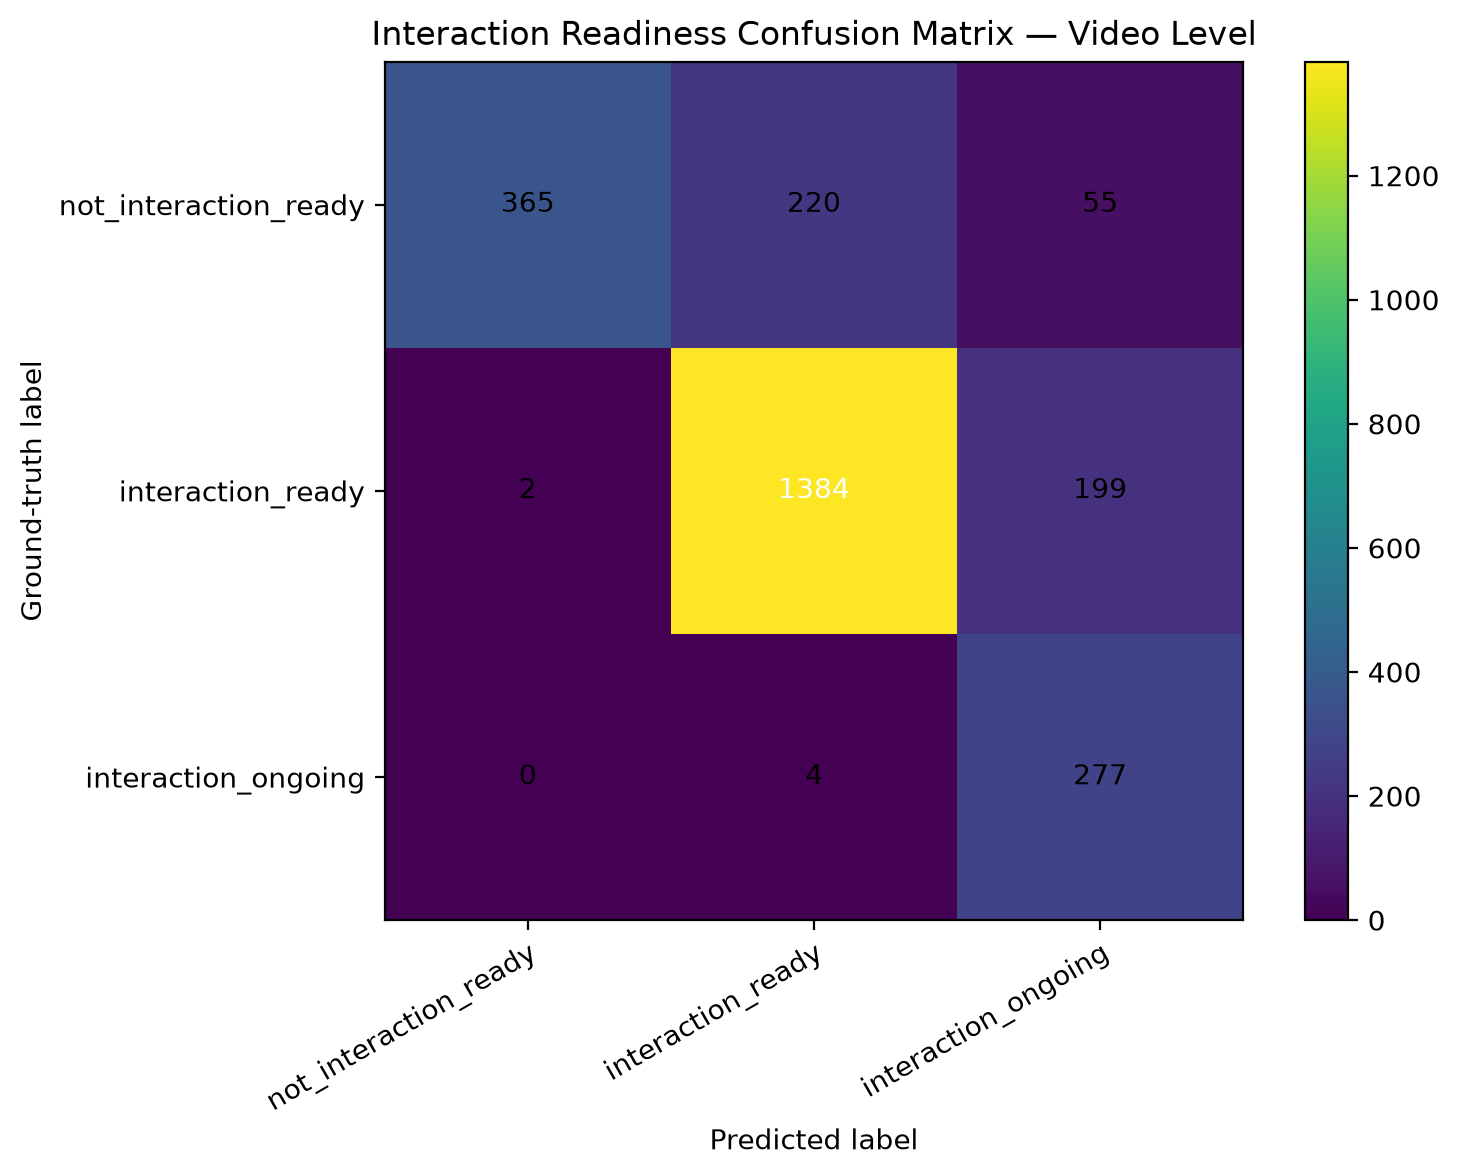

Source data for this figure (header and first rows):
ground_truth, not_interaction_ready, interaction_ready, interaction_ongoing
not_interaction_ready, 365, 220, 55
interaction_ready, 2, 1384, 199
interaction_ongoing, 0, 4, 277
